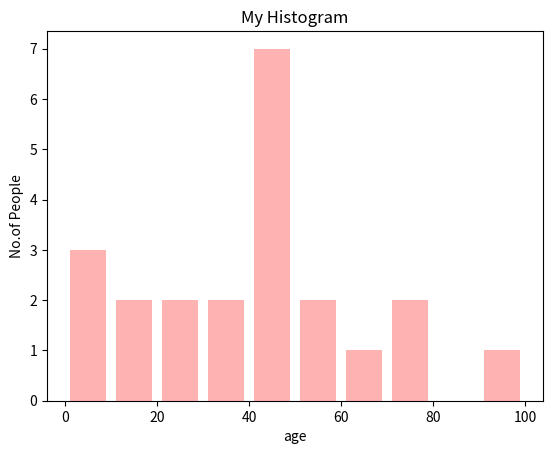

Here is the Python script that generated this plot:
import matplotlib.pyplot as plt
ages=[2,3,70,40,30,45,50,45,43,40,44,60,7,13,57,18,90,77,32,21,20,40]
range = (0, 100)
bins=10
plt.hist(ages,bins,range,color='red',histtype='bar',rwidth=0.8,alpha=0.3)
plt.xlabel("age")
plt.ylabel("No.of People")
plt.title("My Histogram")
plt.show()
